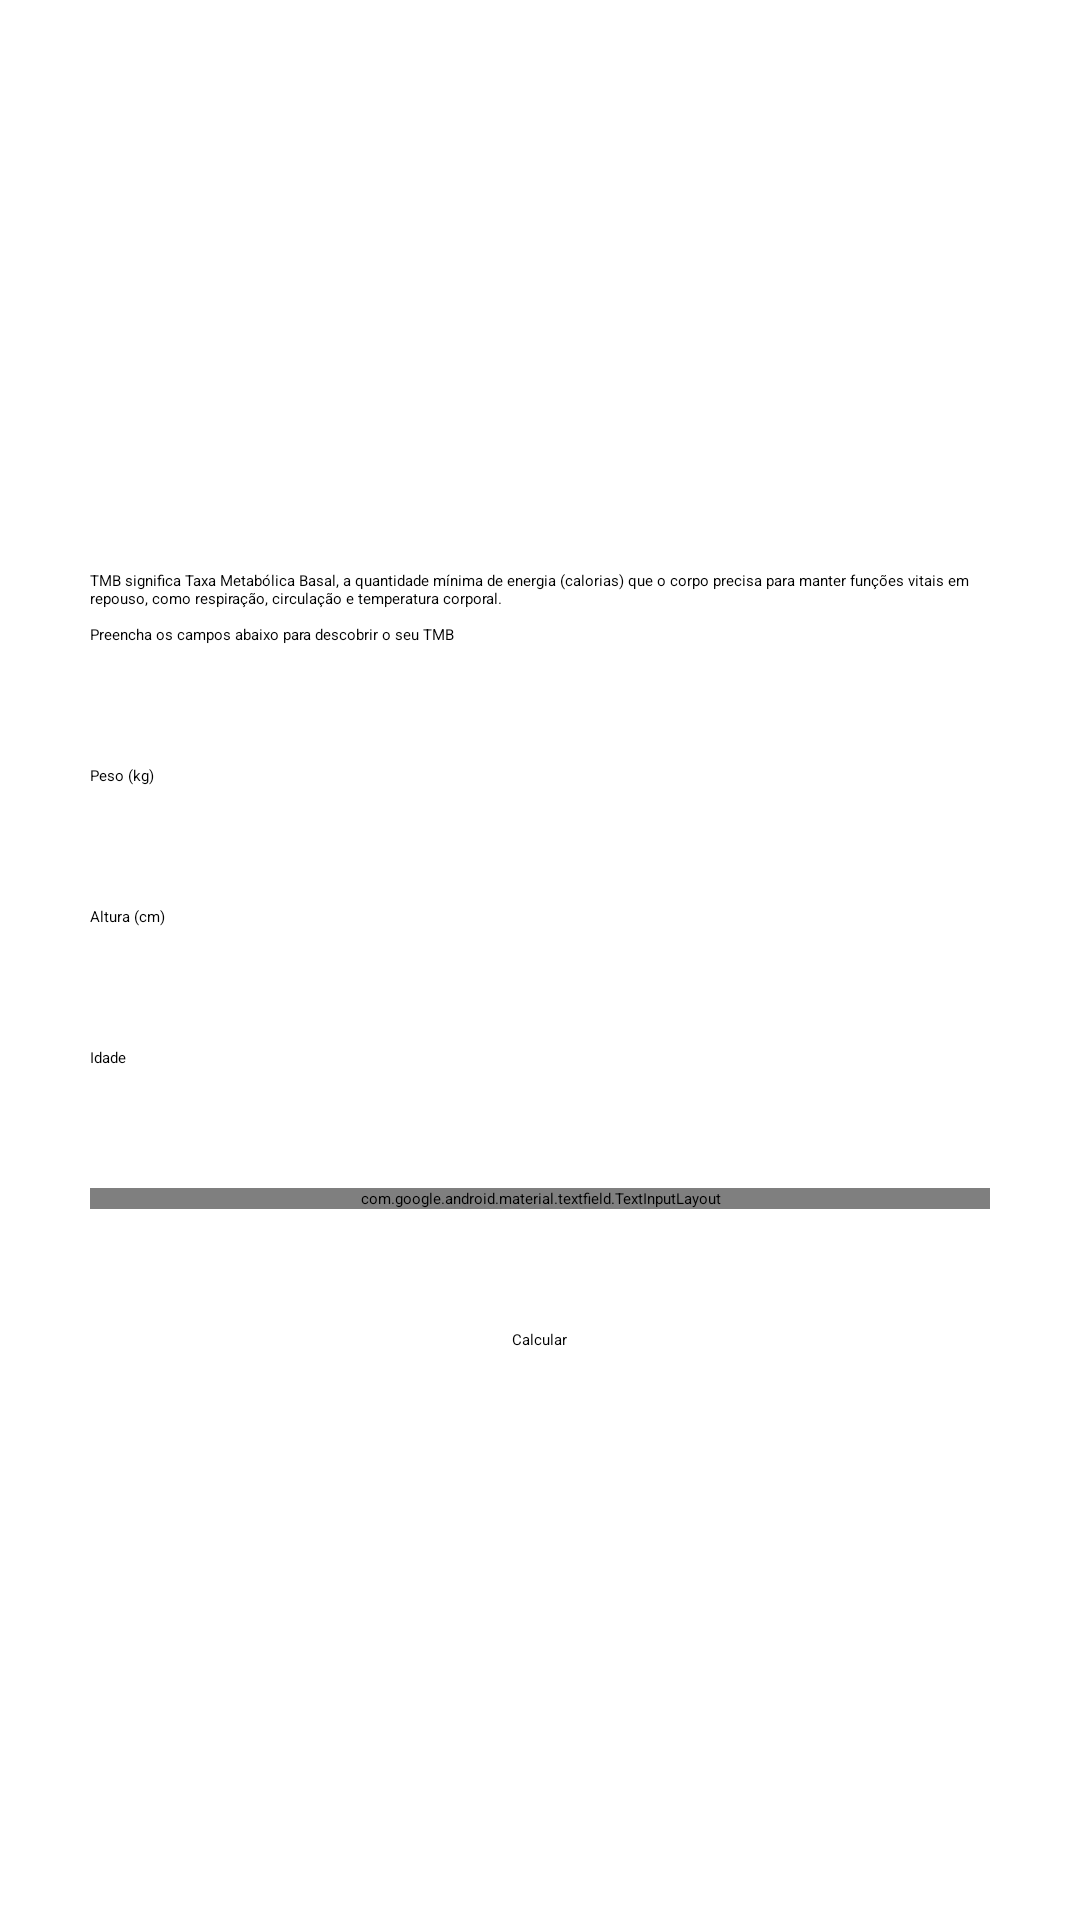

Reconstruct the res/layout file that produces this screen, plus the resources it refers to.
<!-- AndroidManifest.xml: application theme Theme.FitnessTracker -->
<!-- res/layout/activity_tmb.xml -->
<?xml version="1.0" encoding="utf-8"?>
<ScrollView xmlns:android="http://schemas.android.com/apk/res/android"
    xmlns:app="http://schemas.android.com/apk/res-auto"
    xmlns:tools="http://schemas.android.com/tools"
    android:id="@+id/main"
    android:layout_width="match_parent"
    android:layout_height="match_parent"
    tools:context=".TmbActivity">

    <LinearLayout
        android:layout_width="match_parent"
        android:layout_height="wrap_content"
        android:layout_gravity="center"
        android:gravity="center"
        android:orientation="vertical">

        <TextView
            style="@style/TextViewForm"
            android:text="@string/tmb_desc" />

        <EditText
            android:id="@+id/edit_tmb_weight"
            style="@style/EditTextForm"
            android:hint="@string/weight" />

        <EditText
            android:id="@+id/edit_tmb_height"
            style="@style/EditTextForm"
            android:hint="@string/height" />

        <EditText
            android:id="@+id/edit_tmb_age"
            style="@style/EditTextForm"
            android:hint="@string/age" />
        
        <com.google.android.material.textfield.TextInputLayout
            style="@style/AutoTextViewForm"
            android:layout_width="match_parent"
            android:layout_height="wrap_content">

            <AutoCompleteTextView
                android:id="@+id/auto_lifestyle"
                android:inputType="none"
                android:layout_width="match_parent"
                android:layout_height="wrap_content" />

        </com.google.android.material.textfield.TextInputLayout>


        <Button
            android:id="@+id/btn_tmb_send"
            style="@style/ButtonForm"
            android:text="@string/calc" />


    </LinearLayout>


</ScrollView>
<!-- resources referenced by this layout -->
<resources>
  <string name="age">Idade</string>
  <string name="calc">Calcular</string>
  <string name="height">Altura (cm)</string>
  <string name="tmb_desc">TMB significa Taxa Metabólica Basal, a quantidade mínima de energia (calorias)
          que o corpo precisa para manter funções vitais em repouso, como respiração, circulação e temperatura
          corporal.\n\nPreencha os campos abaixo para descobrir o seu TMB
      </string>
  <string name="weight">Peso (kg)</string>
  <style name="AutoTextViewForm" parent="@style/Widget.MaterialComponents.TextInputLayout.OutlinedBox.Dense.ExposedDropdownMenu">
          <item name="android:layout_marginStart">30dp</item>
          <item name="android:layout_marginEnd">30dp</item>
          <item name="android:layout_marginBottom">40dp</item>
      </style>
  <style name="ButtonForm">
          <item name="android:layout_width">wrap_content</item>
          <item name="android:layout_height">wrap_content</item>
          <item name="android:layout_gravity">center</item>
          <item name="android:backgroundTint">@color/black</item>
      </style>
  <style name="EditTextForm">
          <item name="android:layout_width">match_parent</item>
          <item name="android:layout_height">wrap_content</item>
          <item name="android:layout_marginStart">30dp</item>
          <item name="android:layout_marginEnd">30dp</item>
          <item name="android:layout_marginBottom">40dp</item>
          <item name="android:inputType">number</item>
          <item name="android:maxLength">3</item>
      </style>
  <style name="TextViewForm">
          <item name="android:layout_width">wrap_content</item>
          <item name="android:layout_height">wrap_content</item>
          <item name="android:layout_marginStart">30dp</item>
          <item name="android:layout_marginEnd">30dp</item>
          <item name="android:layout_marginBottom">40dp</item>
      </style>
  <color name="black">#FF000000</color>
</resources>
